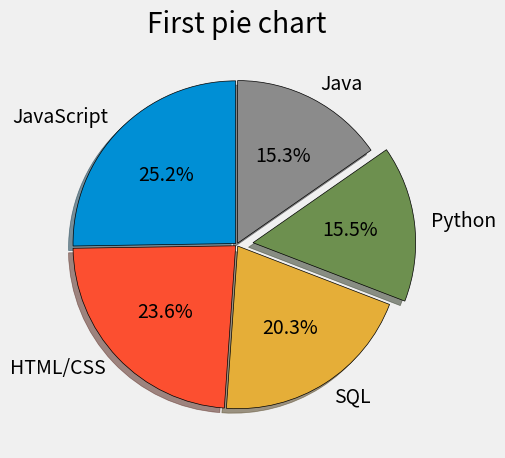

Python code for this plot:
import matplotlib.pyplot as plt

plt.style.use('fivethirtyeight')
# plt.xkcd()

slices = [59219, 55466, 47544, 36443, 35917]
labels = ['JavaScript', 'HTML/CSS', 'SQL', 'Python', 'Java']

explode = [0.01, 0.01, 0.01, 0.1, 0.01]

plt.pie(slices, labels = labels, explode=explode, shadow=True, startangle = 90, autopct = '%1.1f%%', wedgeprops={'edgecolor': 'black'})

plt.title("First pie chart")
plt.tight_layout()
plt.savefig('plot.png')

plt.show()